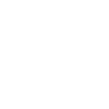
t = 0.00 s
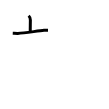
t = 2.00 s
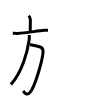
t = 4.00 s
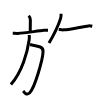
t = 6.00 s
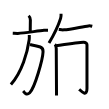
t = 8.00 s
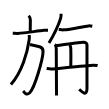
t = 10.00 s

The animated SVG that drew these frames (rendered in a browser with its animation timeline set to each time). Animation: 10 SMIL elements (animate=10); one cycle of 10.00 s.

<svg width="109px" height="109px" viewBox="0 0 px 109px" xmlns="http://www.w3.org/2000/svg" xmlns:xlink="http://www.w3.org/1999/xlink" xml:space="preserve" version="1.1"  baseProfile="full">
<path d="M28.64,15.75c0.65,0.61,1.73,2.96,1.73,4.16c0,4.45-0.21,8.38-0.09,12.15" style="fill:none;stroke:black;stroke-width:3;opacity:0">
  <animate attributeType="CSS" attributeName="opacity" from="0" to="1" begin="0s" dur="1s" repeatCount="Indefinite" fill="freeze" />
</path>
<path d="M12.75,33.24c0.93,0.03,4.16,0.23,5.06,0.18c7.28-0.39,20.95-2.69,26.18-3.05c1.52-0.1,2.33-0.12,4.01-0.12" style="fill:none;stroke:black;stroke-width:3;opacity:0">
  <animate attributeType="CSS" attributeName="opacity" from="0" to="1" begin="1s" dur="1s" repeatCount="Indefinite" fill="freeze" />
</path>
<path d="M30.01,44.5c3.8,1.1,5.86,0.97,10.29,2.48c2.17,0.74,2.89,1.88,2.76,4.79c-0.33,7.7-8.24,36.05-13.31,40.94c-3.62,3.5-5.68-0.81-6.6-1.72" style="fill:none;stroke:black;stroke-width:3;opacity:0">
  <animate attributeType="CSS" attributeName="opacity" from="0" to="1" begin="2s" dur="1s" repeatCount="Indefinite" fill="freeze" />
</path>
<path d="M29.28,35c0.05,1.17,0.13,3.02-0.1,4.68c-1.72,12.36-7.02,32.1-18.28,44.82" style="fill:none;stroke:black;stroke-width:3;opacity:0">
  <animate attributeType="CSS" attributeName="opacity" from="0" to="1" begin="3s" dur="1s" repeatCount="Indefinite" fill="freeze" />
</path>
<path d="M61.04,13.75c0.12,1.47-0.04,3.4-0.43,4.66C58.06,26.45,54.83,33.25,49,43.04" style="fill:none;stroke:black;stroke-width:3;opacity:0">
  <animate attributeType="CSS" attributeName="opacity" from="0" to="1" begin="4s" dur="1s" repeatCount="Indefinite" fill="freeze" />
</path>
<path d="M58.75,29.39c1.02,0.11,3,0.59,4.79,0.48c8.35-0.51,19.39-3.47,24.92-3.98c1.56-0.14,3,0.18,3.79,0.37" style="fill:none;stroke:black;stroke-width:3;opacity:0">
  <animate attributeType="CSS" attributeName="opacity" from="0" to="1" begin="5s" dur="1s" repeatCount="Indefinite" fill="freeze" />
</path>
<path d="M54.86,44.36c1.11,1.01,1.39,2.77,1.39,4.02c0,1.26,0.28,44.85,0.28,47.11" style="fill:none;stroke:black;stroke-width:3;opacity:0">
  <animate attributeType="CSS" attributeName="opacity" from="0" to="1" begin="6s" dur="1s" repeatCount="Indefinite" fill="freeze" />
</path>
<path d="M56.28,45.8c8.87-1.22,22.38-3.14,27.17-3.43c2.05-0.12,3.53,0.88,3.53,2.43s0,41.42,0,43.63c0,9.06-5.98,2.56-7.8,0.88" style="fill:none;stroke:black;stroke-width:3;opacity:0">
  <animate attributeType="CSS" attributeName="opacity" from="0" to="1" begin="7s" dur="1s" repeatCount="Indefinite" fill="freeze" />
</path>
<path d="M69.56,44.83c0.68,0.64,1.16,1.38,1.22,3.49c0.28,10.12-0.01,15.23-0.01,18.68" style="fill:none;stroke:black;stroke-width:3;opacity:0">
  <animate attributeType="CSS" attributeName="opacity" from="0" to="1" begin="8s" dur="1s" repeatCount="Indefinite" fill="freeze" />
</path>
<path d="M46.67,68.47c1.67,0.3,3.33,0.65,5.47,0.48c4.4-0.36,38.24-3.64,40.91-3.64c2.67,0,3.47,0,4.54,0.24" style="fill:none;stroke:black;stroke-width:3;opacity:0">
  <animate attributeType="CSS" attributeName="opacity" from="0" to="1" begin="9s" dur="1s" repeatCount="Indefinite" fill="freeze" />
</path>
</svg>
